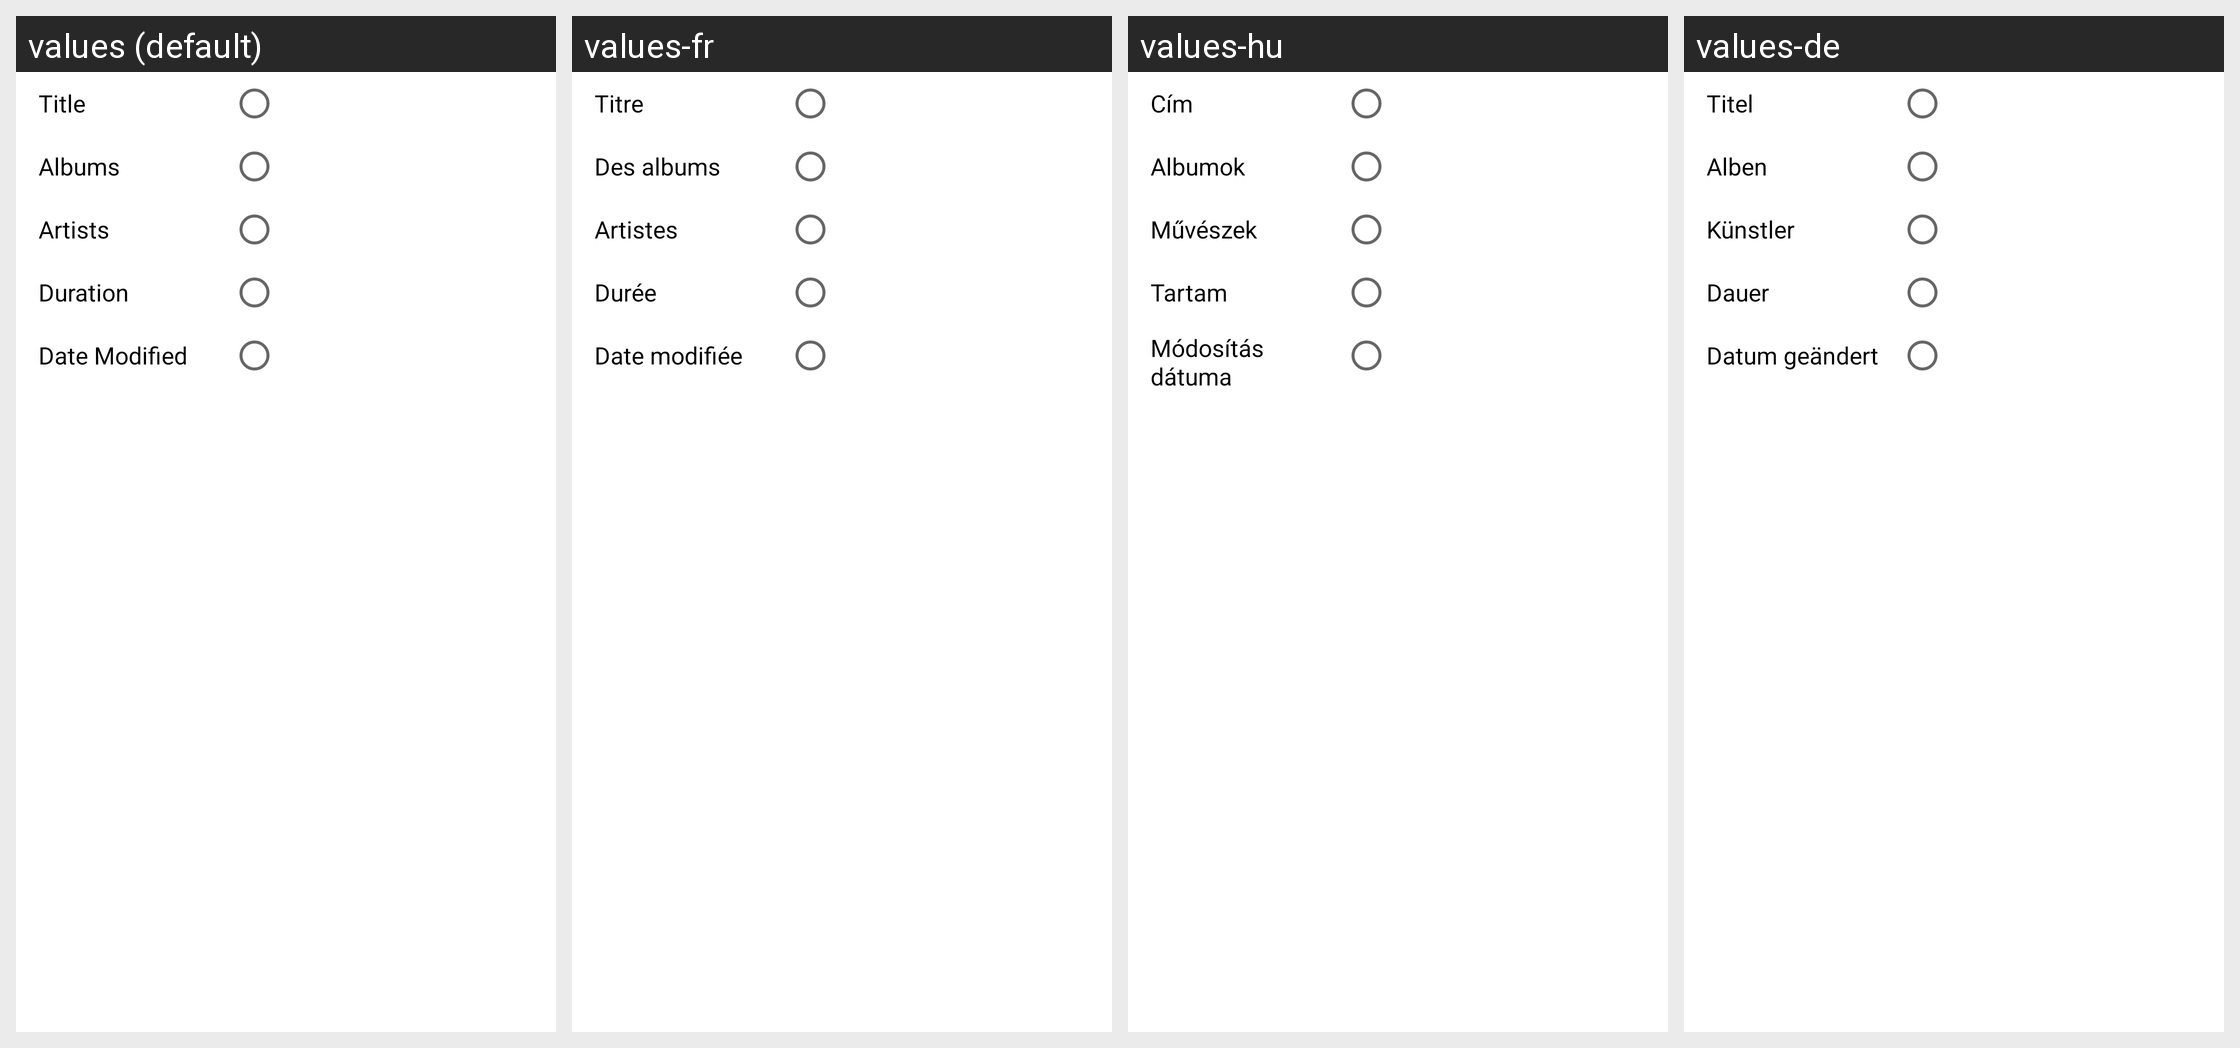

Locale-by-locale string values for the Android screen shown in this grid:
Android screen res/layout/layout_menu_song.xml rendered under 4 locales, left to right: values (default), values-fr, values-hu, values-de. Device: Nexus 5 (rendered at 1080×1920; each locale shown at half size, 540×960, under a caption strip naming it); theme AppTheme.
Other locales in the repository, not shown: values-af, values-ar, values-az, values-be, values-bg, values-bn, values-ca, values-cs, values-da, values-el, values-en, values-es, values-es-rES, values-es-rUS, values-et, values-eu, values-fa, values-fi, values-fil, values-hi, values-hi-rIN, values-hr, values-hy, values-id, values-in, values-is, values-it, values-iw, values-ja, values-km, values-kn, values-ko, values-lo, values-lt, values-lv, values-mk, values-ml, values-mn, values-mr, values-ms, values-my, values-nb, values-ne, values-nl, values-pl, values-pt, values-pt-rBR, values-pt-rPT, values-ro, values-ru, values-si, values-sk, values-sl, values-sr, values-sv, values-sw, values-te, values-th, values-tl, values-tr, values-uk, values-vi, values-zh-rCN, values-zh-rTW, values-zu.
Strings drawn on this screen, with the default value and each locale's value (text and hints the layout hard-codes, and strings that could not be matched under every locale, appear in the picture but are not listed):

lbl_title
  values: Title
  values-fr: Titre
  values-hu: Cím
  values-de: Titel

tab_album_title
  values: Albums
  values-fr: Des albums
  values-hu: Albumok
  values-de: Alben

tab_artist_title
  values: Artists
  values-fr: Artistes
  values-hu: Művészek
  values-de: Künstler

lbl_duration
  values: Duration
  values-fr: Durée
  values-hu: Tartam
  values-de: Dauer

lbl_date_modified
  values: Date Modified
  values-fr: Date modifiée
  values-hu: Módosítás dátuma
  values-de: Datum geändert
